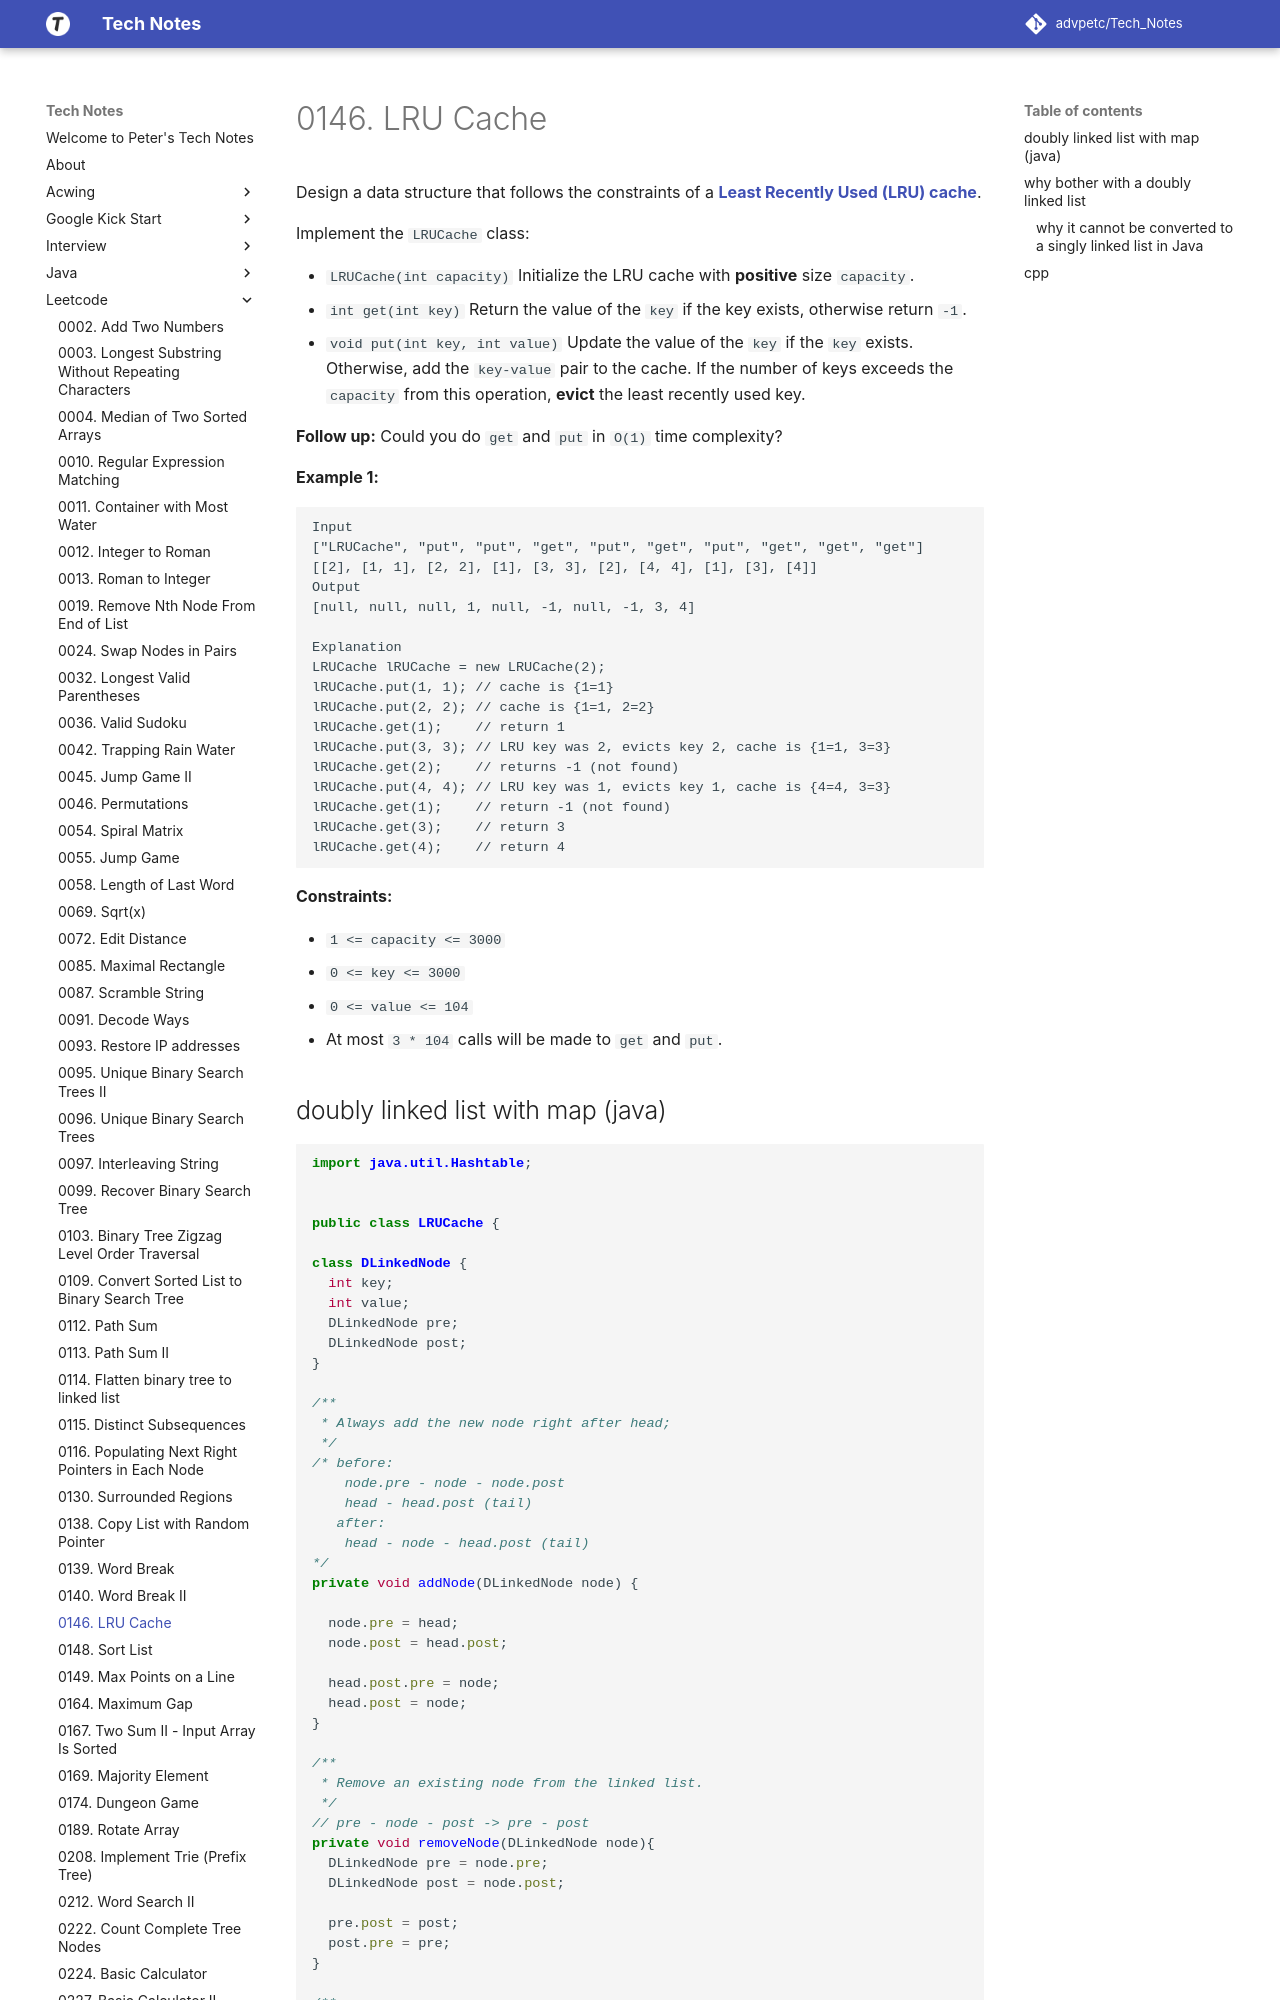

repository: advpetc/tech_notes · page: Leetcode/0146-LRU-Cache/index.html · generator: mkdocs

# 0146. LRU Cache

Design a data structure that follows the constraints of a **[Least Recently Used (LRU) cache](https://en.wikipedia.org/wiki/Cache_replacement_policies#LRU)**.

Implement the `LRUCache` class:

- `LRUCache(int capacity)` Initialize the LRU cache with **positive** size `capacity`.
- `int get(int key)` Return the value of the `key` if the key exists, otherwise return `-1`.
- `void put(int key, int value)` Update the value of the `key` if the `key` exists. Otherwise, add the `key-value` pair to the cache. If the number of keys exceeds the `capacity` from this operation, **evict** the least recently used key.

**Follow up:**
Could you do `get` and `put` in `O(1)` time complexity?

 

**Example 1:**

```
Input
["LRUCache", "put", "put", "get", "put", "get", "put", "get", "get", "get"]
[[2], [1, 1], [2, 2], [1], [3, 3], [2], [4, 4], [1], [3], [4]]
Output
[null, null, null, 1, null, -1, null, -1, 3, 4]

Explanation
LRUCache lRUCache = new LRUCache(2);
lRUCache.put(1, 1); // cache is {1=1}
lRUCache.put(2, 2); // cache is {1=1, 2=2}
lRUCache.get(1);    // return 1
lRUCache.put(3, 3); // LRU key was 2, evicts key 2, cache is {1=1, 3=3}
lRUCache.get(2);    // returns -1 (not found)
lRUCache.put(4, 4); // LRU key was 1, evicts key 1, cache is {4=4, 3=3}
lRUCache.get(1);    // return -1 (not found)
lRUCache.get(3);    // return 3
lRUCache.get(4);    // return 4
```

 

**Constraints:**

- `1 <= capacity <= 3000`
- `0 <= key <= 3000`
- `0 <= value <= 104`
- At most `3 * 104` calls will be made to `get` and `put`.
